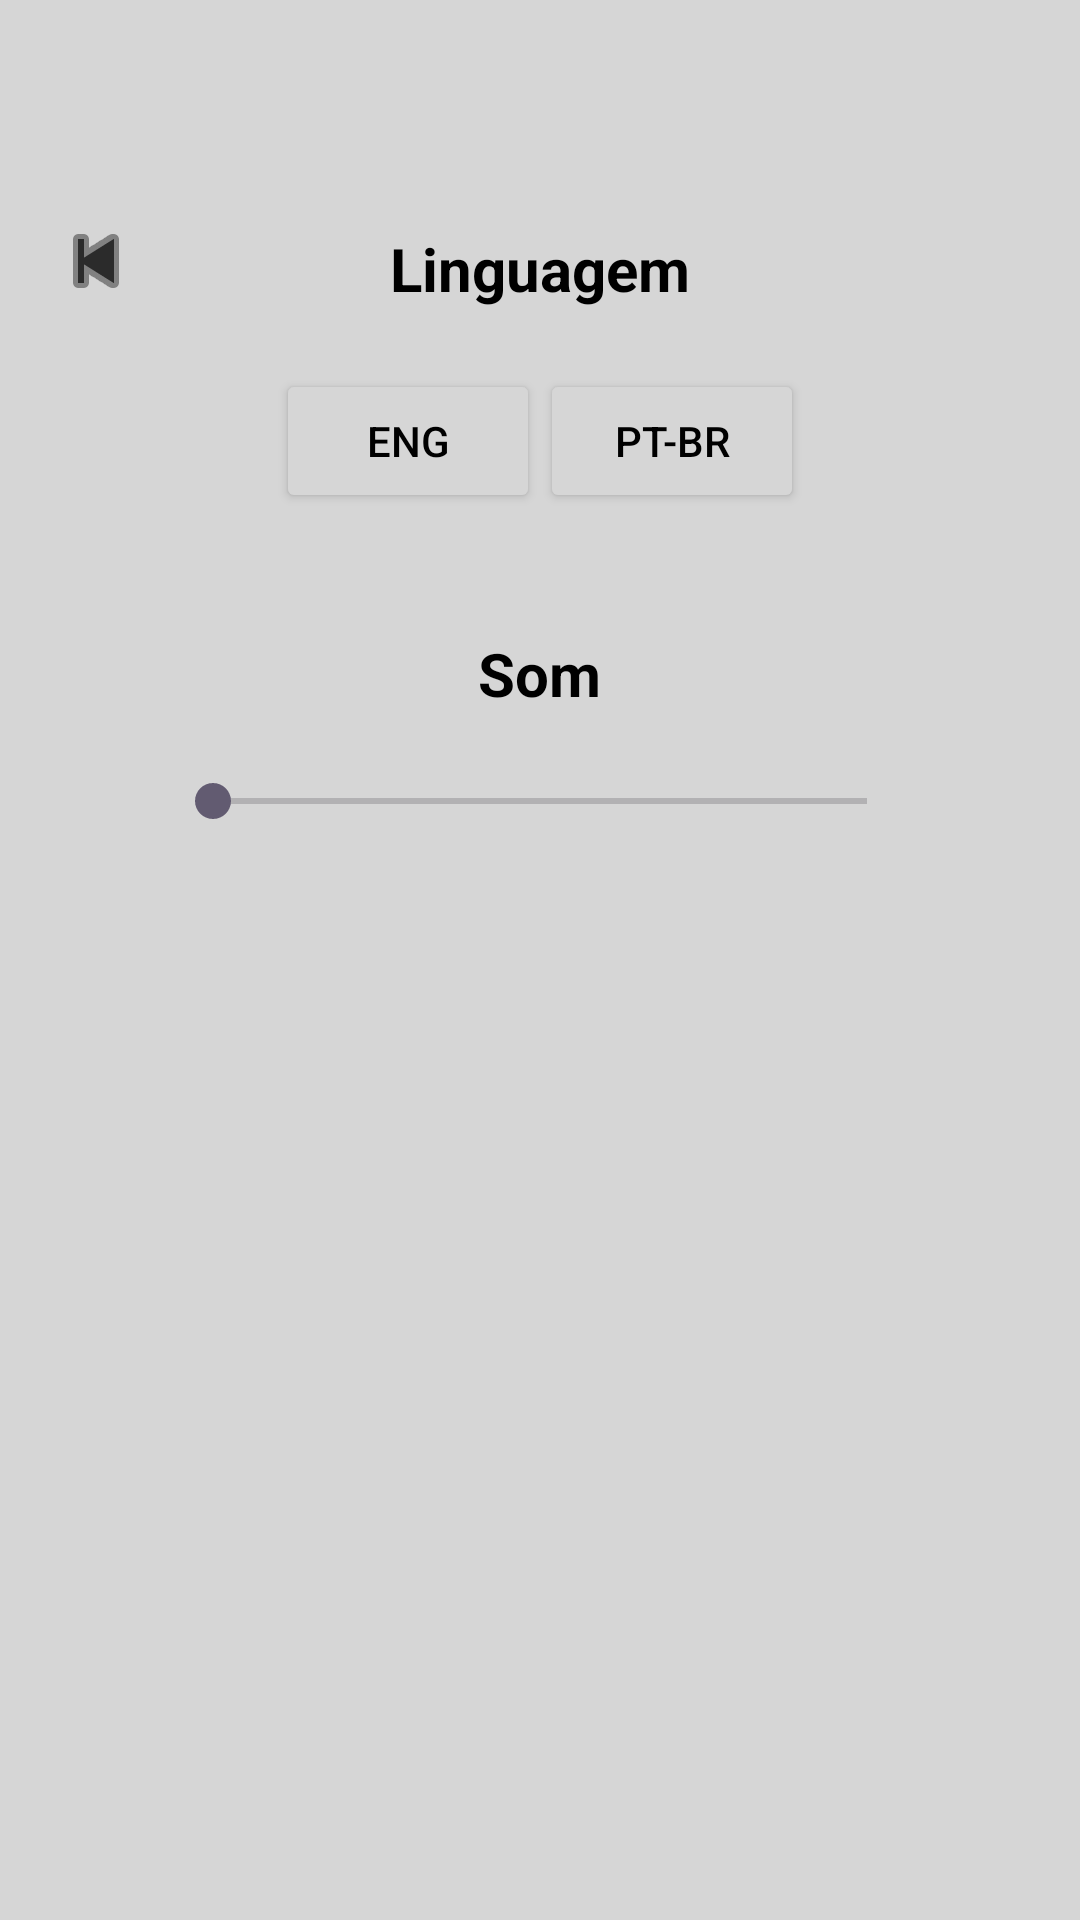

This screen was rendered from an Android layout file. Write that file and the resources it references.
<!-- AndroidManifest.xml: application theme Theme.LayoutEldenRing -->
<!-- res/layout/activity_config.xml -->
<?xml version="1.0" encoding="utf-8"?>
<RelativeLayout xmlns:android="http://schemas.android.com/apk/res/android"
    android:layout_width="match_parent"
    android:layout_height="match_parent"
    android:background="#D6D6D6"
    android:padding="16dp">

    <ImageButton
        style="@style/ReturnButton"
        android:id="@+id/buttonBack"
        android:contentDescription="Voltar"
    />

    
    <TextView
        android:id="@+id/textLanguage"
        android:layout_width="wrap_content"
        android:layout_height="wrap_content"
        android:text="Linguagem"
        android:textSize="20sp"
        android:textStyle="bold"
        android:textColor="#000000"
        android:layout_centerHorizontal="true"
        android:layout_marginTop="60dp"/>

    
    <LinearLayout
        android:id="@+id/languageOptions"
        android:layout_width="wrap_content"
        android:layout_height="wrap_content"
        android:orientation="horizontal"
        android:layout_below="@id/textLanguage"
        android:layout_centerHorizontal="true"
        android:layout_marginTop="20dp">

        <Button
            android:id="@+id/buttonEng"
            android:layout_width="wrap_content"
            android:layout_height="wrap_content"
            android:text="ENG"
            android:backgroundTint="#D6D6D6"
            android:textColor="#000000"/>

        <Button
            android:id="@+id/buttonPtbr"
            android:layout_width="wrap_content"
            android:layout_height="wrap_content"
            android:text="PT-BR"
            android:backgroundTint="#D6D6D6"
            android:textColor="#000000"/>
            android:layout_marginStart="20dp"/>
    </LinearLayout>

    
    <TextView
        android:id="@+id/textSound"
        android:layout_width="wrap_content"
        android:layout_height="wrap_content"
        android:text="Som"
        android:textSize="20sp"
        android:textStyle="bold"
        android:textColor="#000000"
        android:layout_below="@id/languageOptions"
        android:layout_centerHorizontal="true"
        android:layout_marginTop="40dp"/>

    
    <SeekBar
        android:id="@+id/seekBarSound"
        android:layout_width="250dp"
        android:layout_height="wrap_content"
        android:layout_below="@id/textSound"
        android:layout_centerHorizontal="true"
        android:layout_marginTop="20dp"/>
</RelativeLayout>
<!-- resources referenced by this layout -->
<resources>
  <style name="ReturnButton">
          <item name="android:src">@android:drawable/ic_media_previous</item>
          <item name="android:background">@android:color/transparent</item>
          <item name="android:layout_width">wrap_content</item>
          <item name="android:layout_height">wrap_content</item>
          <item name="android:tint">@color/primaryButtonColor</item>
          <item name="android:contentDescription">Voltar</item>
          <item name="android:layout_alignParentStart">true</item>
          <item name="android:layout_marginTop">55dp</item>
          <item name="android:layout_alignParentTop">true</item>
      </style>
  <style name="Theme.LayoutEldenRing" parent="Base.Theme.LayoutEldenRing" />
  <color name="primaryButtonColor">#2B2B2B</color>
  <style name="Base.Theme.LayoutEldenRing" parent="Theme.Material3.DayNight.NoActionBar">
          
          
      </style>
</resources>
